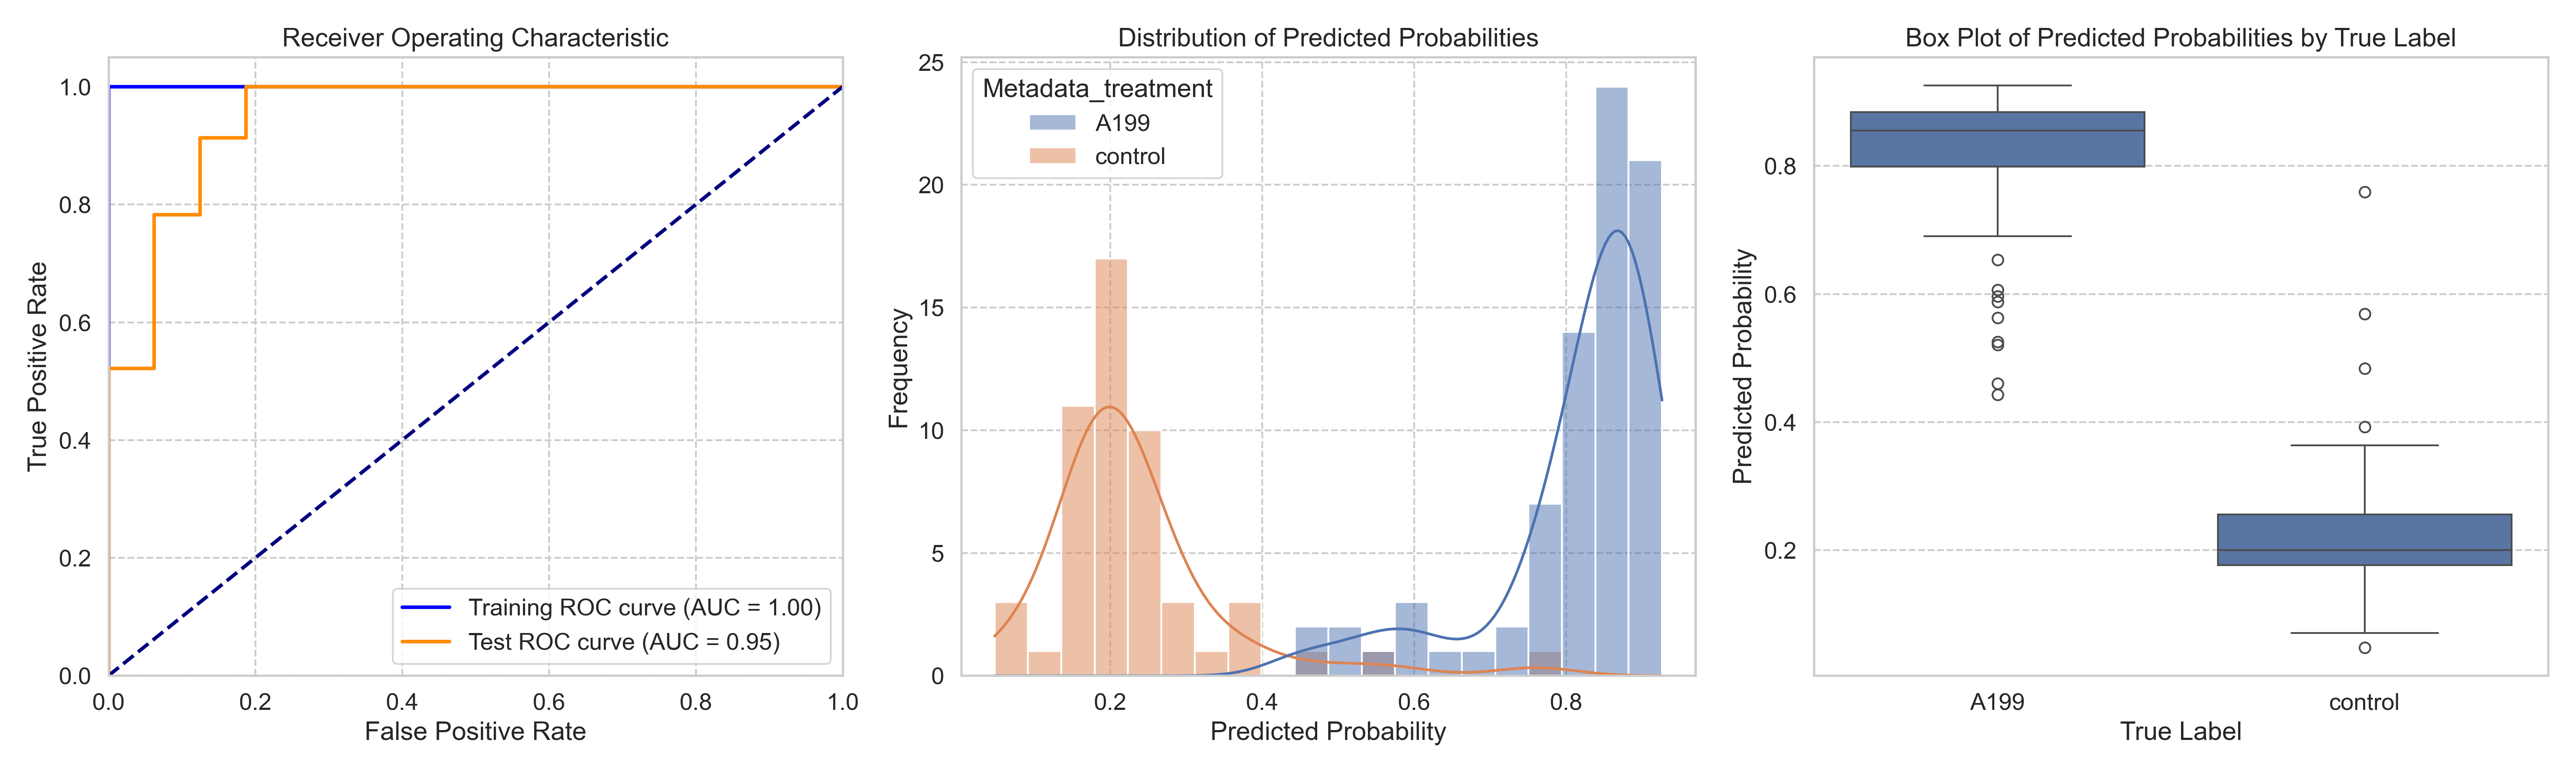

The file beside this chart, header and first rows:
ObjectNumber, Metadata_site, Metadata_concentration, Metadata_hour, Metadata_treatment, Predicted_Probability, Is_Test, S
1, 0, 40, 4, A199, 0.8401, False, 0.6096
2, 0, 40, 4, A199, 0.6535, True, 0.423
3, 0, 40, 4, A199, 0.5875, True, 0.357
4, 0, 40, 4, A199, 0.7416, False, 0.5111
5, 0, 40, 4, A199, 0.8793, False, 0.6488
1, 1, 40, 4, A199, 0.8987, False, 0.6682
2, 1, 40, 4, A199, 0.8847, False, 0.6541
3, 1, 40, 4, A199, 0.777, False, 0.5465
4, 1, 40, 4, A199, 0.9062, False, 0.6756
5, 1, 40, 4, A199, 0.8938, False, 0.6633
6, 1, 40, 4, A199, 0.8626, False, 0.6321
7, 1, 40, 4, A199, 0.8266, True, 0.5961
8, 1, 40, 4, A199, 0.9007, False, 0.6701
9, 1, 40, 4, A199, 0.9025, False, 0.6719
1, 10, 40, 4, A199, 0.8725, True, 0.642
2, 10, 40, 4, A199, 0.8656, False, 0.635
3, 10, 40, 4, A199, 0.861, False, 0.6305
4, 10, 40, 4, A199, 0.8743, False, 0.6438
5, 10, 40, 4, A199, 0.7974, False, 0.5669
1, 11, 40, 4, A199, 0.9084, False, 0.6778
2, 11, 40, 4, A199, 0.5628, True, 0.3323
3, 11, 40, 4, A199, 0.916, True, 0.6855
1, 12, 40, 4, A199, 0.7742, False, 0.5437
2, 12, 40, 4, A199, 0.774, True, 0.5435
3, 12, 40, 4, A199, 0.5254, True, 0.2949
4, 12, 40, 4, A199, 0.86, False, 0.6294
5, 12, 40, 4, A199, 0.9144, False, 0.6839
1, 13, 40, 4, A199, 0.9102, False, 0.6797
2, 13, 40, 4, A199, 0.8316, False, 0.6011
3, 13, 40, 4, A199, 0.9258, True, 0.6952
4, 13, 40, 4, A199, 0.8657, False, 0.6352
5, 13, 40, 4, A199, 0.8099, False, 0.5794
6, 13, 40, 4, A199, 0.8426, True, 0.612
1, 14, 40, 4, A199, 0.8845, False, 0.654
2, 14, 40, 4, A199, 0.8708, False, 0.6403
3, 14, 40, 4, A199, 0.8041, False, 0.5736
4, 14, 40, 4, A199, 0.8385, False, 0.608
5, 14, 40, 4, A199, 0.9225, True, 0.6919
6, 14, 40, 4, A199, 0.8801, False, 0.6495
1, 2, 40, 4, A199, 0.879, False, 0.6484
2, 2, 40, 4, A199, 0.9031, False, 0.6726
3, 2, 40, 4, A199, 0.7682, False, 0.5377
4, 2, 40, 4, A199, 0.8157, False, 0.5852
1, 3, 40, 4, A199, 0.6066, True, 0.376
2, 3, 40, 4, A199, 0.8313, False, 0.6008
3, 3, 40, 4, A199, 0.8937, False, 0.6631
1, 4, 40, 4, A199, 0.8907, False, 0.6601
2, 4, 40, 4, A199, 0.8798, False, 0.6492
3, 4, 40, 4, A199, 0.7459, True, 0.5154
4, 4, 40, 4, A199, 0.9192, False, 0.6887
1, 5, 40, 4, A199, 0.7566, False, 0.5261
2, 5, 40, 4, A199, 0.8164, True, 0.5859
3, 5, 40, 4, A199, 0.7847, True, 0.5542
4, 5, 40, 4, A199, 0.8369, False, 0.6064
5, 5, 40, 4, A199, 0.8548, False, 0.6243
1, 6, 40, 4, A199, 0.8332, False, 0.6027
2, 6, 40, 4, A199, 0.8284, False, 0.5978
3, 6, 40, 4, A199, 0.9147, True, 0.6841
4, 6, 40, 4, A199, 0.8975, False, 0.667
5, 6, 40, 4, A199, 0.77, True, 0.5395
... 70 more rows
